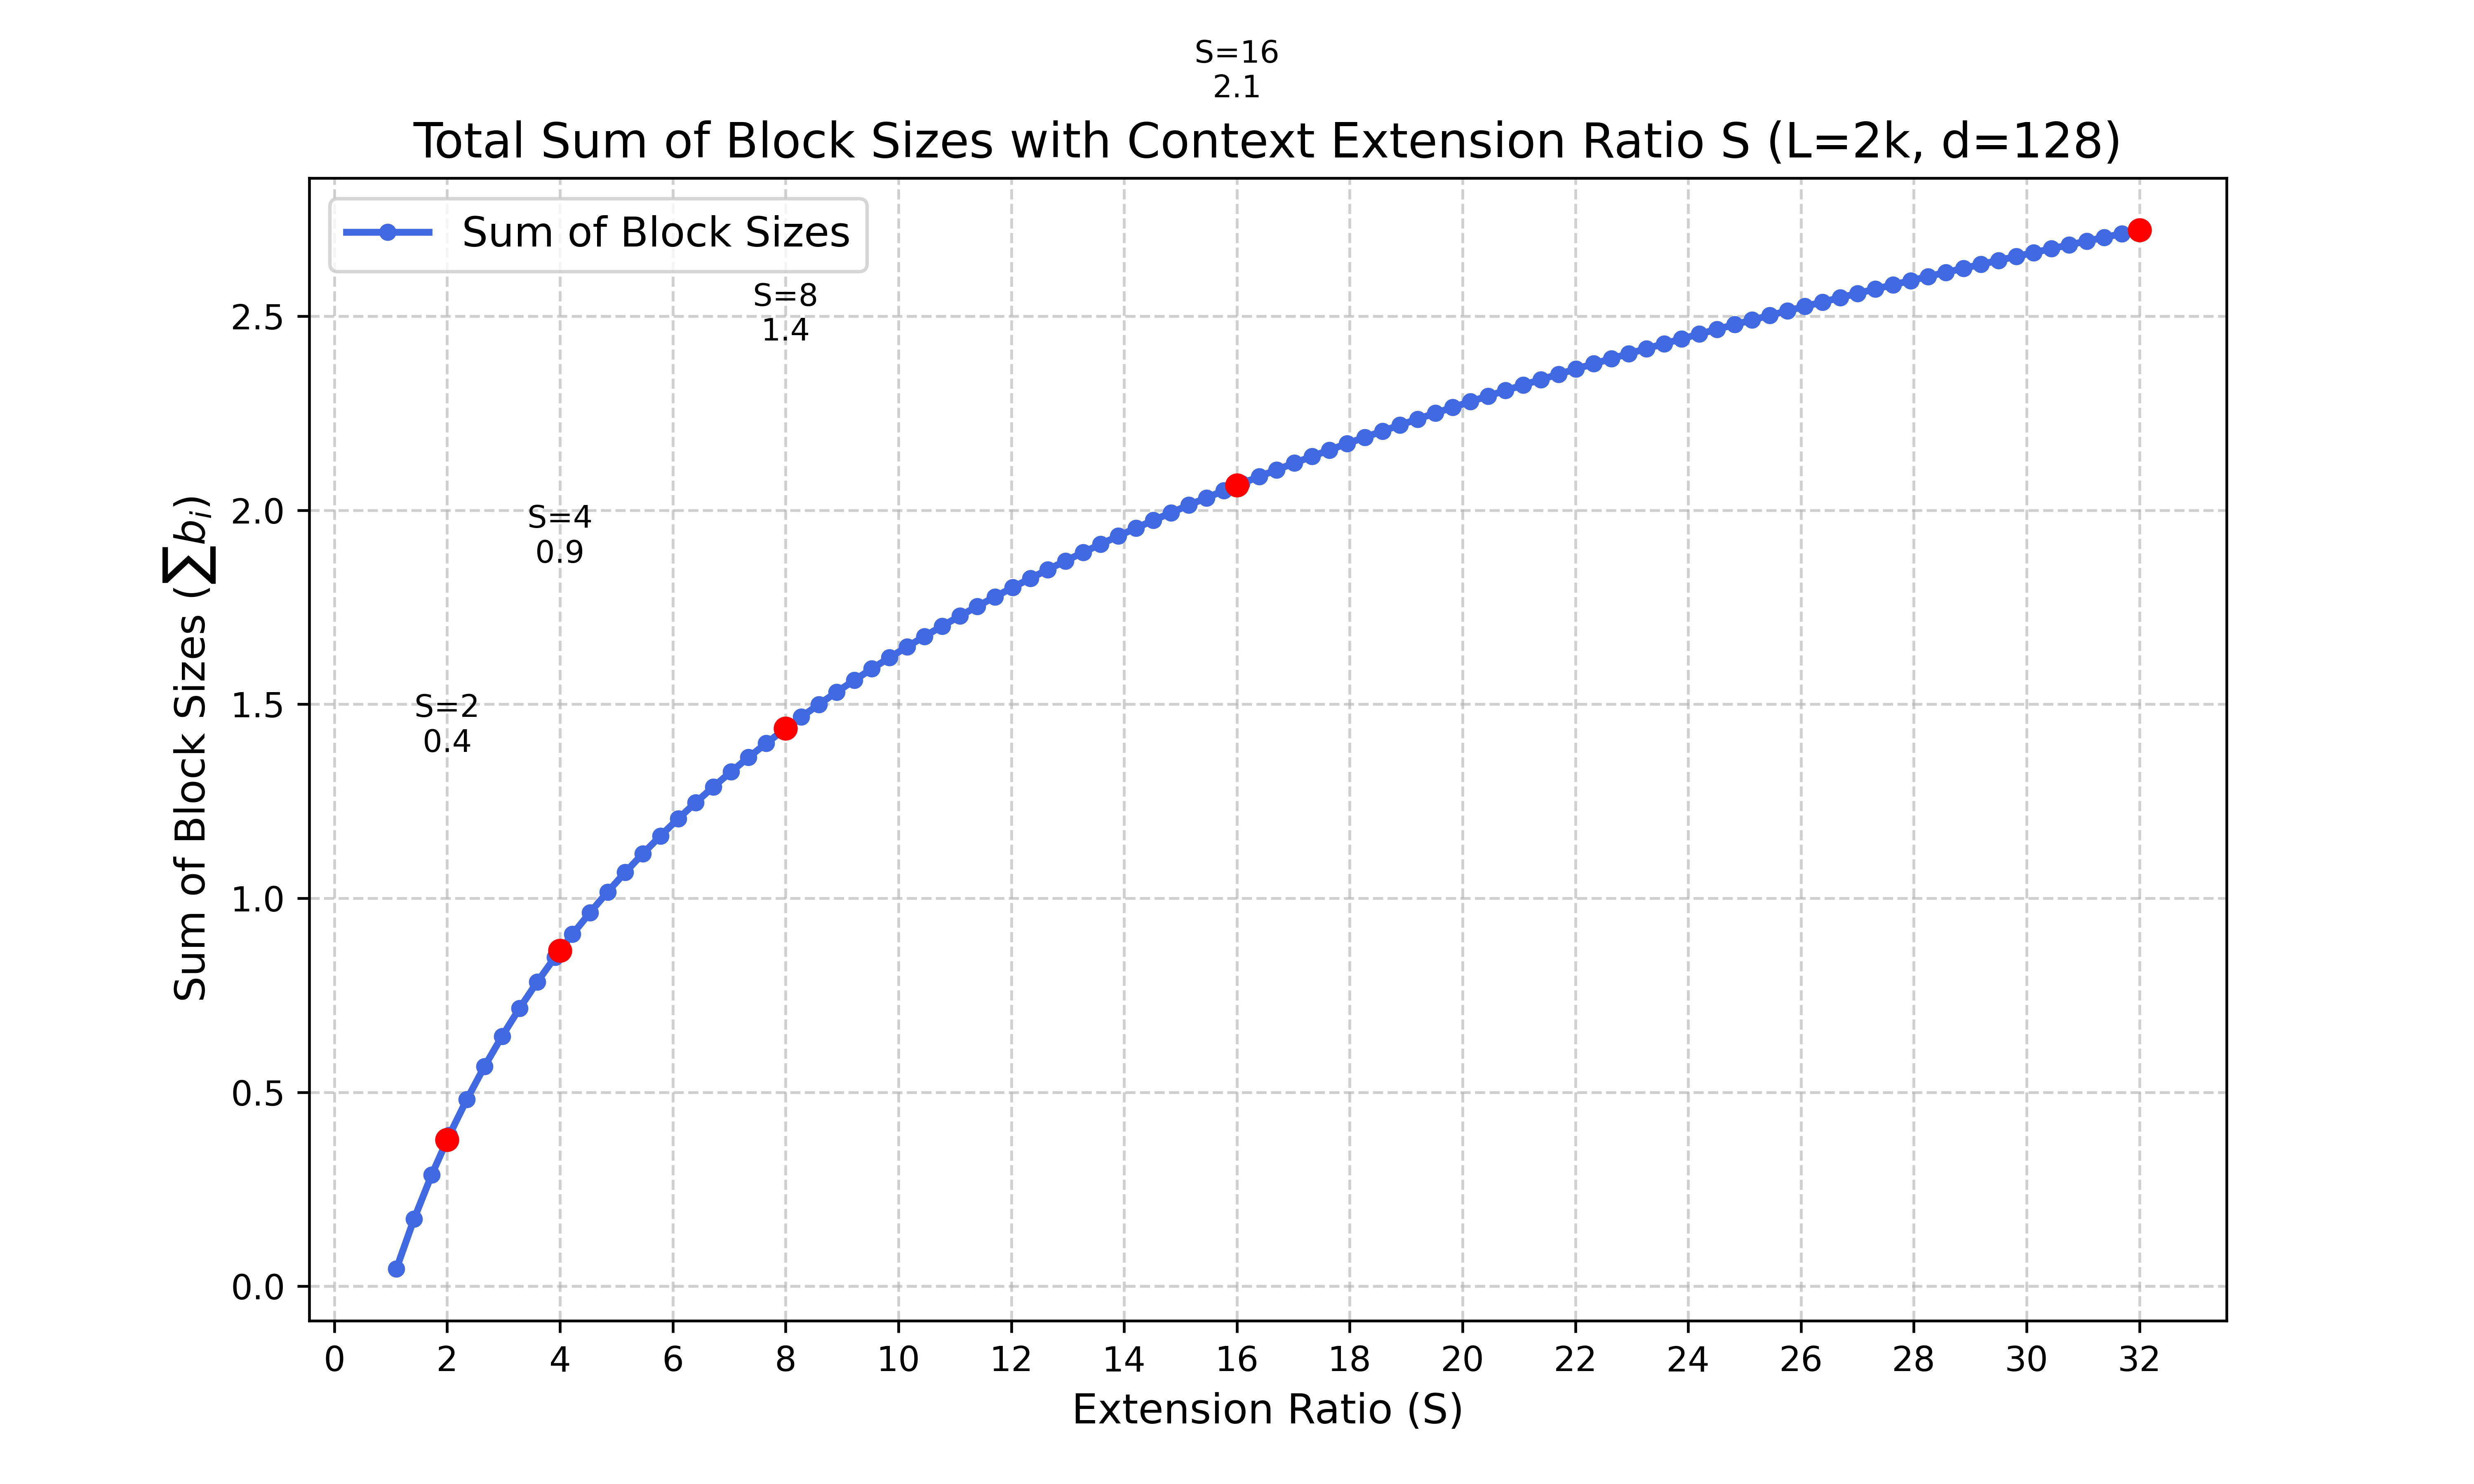

Python code for this plot:
import math
import matplotlib.pyplot as plt
import numpy as np


def calculate_block_sum(S, d=128, L=2048, base=10000):
    """
    计算所有维度上的块大小总和 sum(b_i)。

    严格按照 LlamaFreqReciprocalRotaryEmbedding._compute_block_sizes 的逻辑，
    逐步计算每个维度的 b_i，不使用求和公式的优化形式。
    """
    if S <= 1.0:
        return d // 2 * 1.0

    N = d // 2  # 维度数量

    # 1. 计算临界索引 i*
    # r_i = L * theta_i / (2pi)
    # theta_i = base^(-2i/d)
    # 找到第一个 r_i < 1 的索引
    i_star = N  # 默认值，如果所有维度都需要插值

    for i in range(N):
        theta_i = base ** (-2.0 * i / d)
        r_i = L * theta_i / (2.0 * math.pi)
        if r_i < 1.0:
            i_star = i
            break

    # 2. 计算 1/θ_{i*}
    inv_theta_istar = base ** (2.0 * i_star / d)

    # 3. 计算归一化常数 K
    denom = inv_theta_istar - 1.0
    if abs(denom) < 1e-8:
        K = 0.0
    else:
        K = (S - 1.0) / denom

    # 4. 逐步求和计算
    total_sum = 0.0

    for i in range(N):
        if i < i_star:
            # b_i = 1 + K * (1/θ_i - 1)
            inv_theta_i = base ** (2.0 * i / d)
            b_i = 1.0 + K * (inv_theta_i - 1.0)
        else:
            # b_i = S
            b_i = S

        # 进行 clamp 处理，确保在 [1, S] 范围内
        b_i = max(1.0, min(b_i, S))

        total_sum += b_i / N

    return math.log(total_sum)


# ==========================================
# 绘图部分
# ==========================================

# 设置 S 的取值范围
S_values = np.linspace(1.1, 32, 100)
sums = []

for S in S_values:
    val = calculate_block_sum(S)
    sums.append(val)

# 打印关键点的数值
print(f"{'Extension Ratio (S)':<20} | {'Total Block Sum':<20}")
print("-" * 45)
for S in [2, 4, 8, 16, 32]:
    val = calculate_block_sum(S)
    print(f"{S:<20} | {val:.4f}")

# 绘制曲线
plt.figure(figsize=(10, 6))
plt.plot(
    S_values,
    sums,
    color="royalblue",
    linewidth=2,
    marker="o",
    markersize=4,
    label="Sum of Block Sizes",
)

# 标注关键点
for S in [2, 4, 8, 16, 32]:
    val = calculate_block_sum(S)
    plt.scatter(S, val, color="red", zorder=5)
    plt.text(S, val + 1.0, f"S={S}\n{val:.1f}", ha="center", fontsize=9)

plt.title(
    "Total Sum of Block Sizes with Context Extension Ratio S (L=2k, d=128)", fontsize=14
)
plt.xlabel("Extension Ratio (S)", fontsize=12)
plt.ylabel("Sum of Block Sizes ($\sum b_i$)", fontsize=12)
plt.grid(True, linestyle="--", alpha=0.6)
plt.legend(fontsize=12)
plt.xticks(np.arange(0, 34, 2))

plt.savefig("drawer/block_sum.png", dpi=600)
